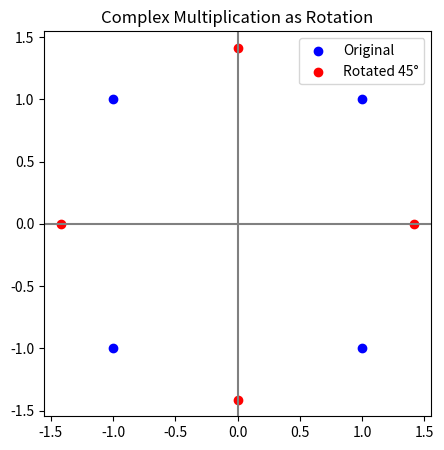

Write Python code to recreate this figure.
import numpy as np
import matplotlib.pyplot as plt

# Original points
z = np.array([1+1j, 1-1j, -1+1j, -1-1j])

# 45° rotation
theta = np.pi / 4
rotation = np.exp(1j * theta)
z_rotated = z * rotation

plt.figure(figsize=(5,5))
plt.axhline(0, color='gray'); plt.axvline(0, color='gray')
plt.scatter(z.real, z.imag, color='blue', label='Original')
plt.scatter(z_rotated.real, z_rotated.imag, color='red', label='Rotated 45°')
plt.legend(); plt.axis('equal')
plt.title("Complex Multiplication as Rotation")
plt.show()
